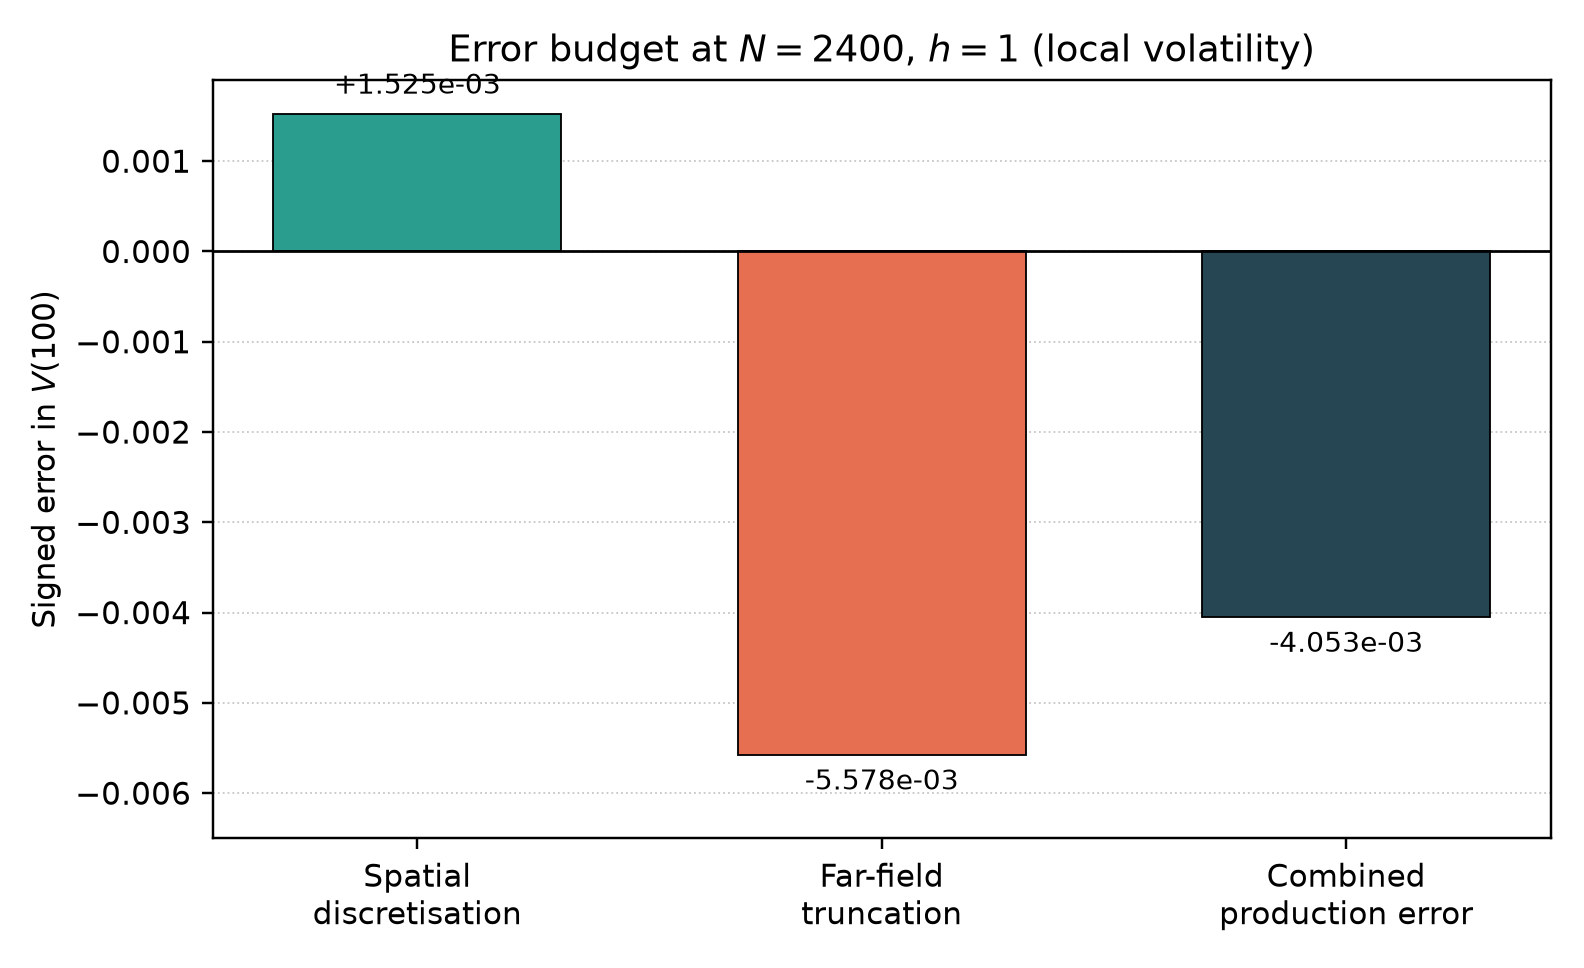

The table this chart was drawn from, first rows:
N, component, signed_error_V100
2400, spatial, 1.5247804566e-03
2400, far_field_truncation, -5.5780312752e-03
2400, combined, -4.0532508186e-03
